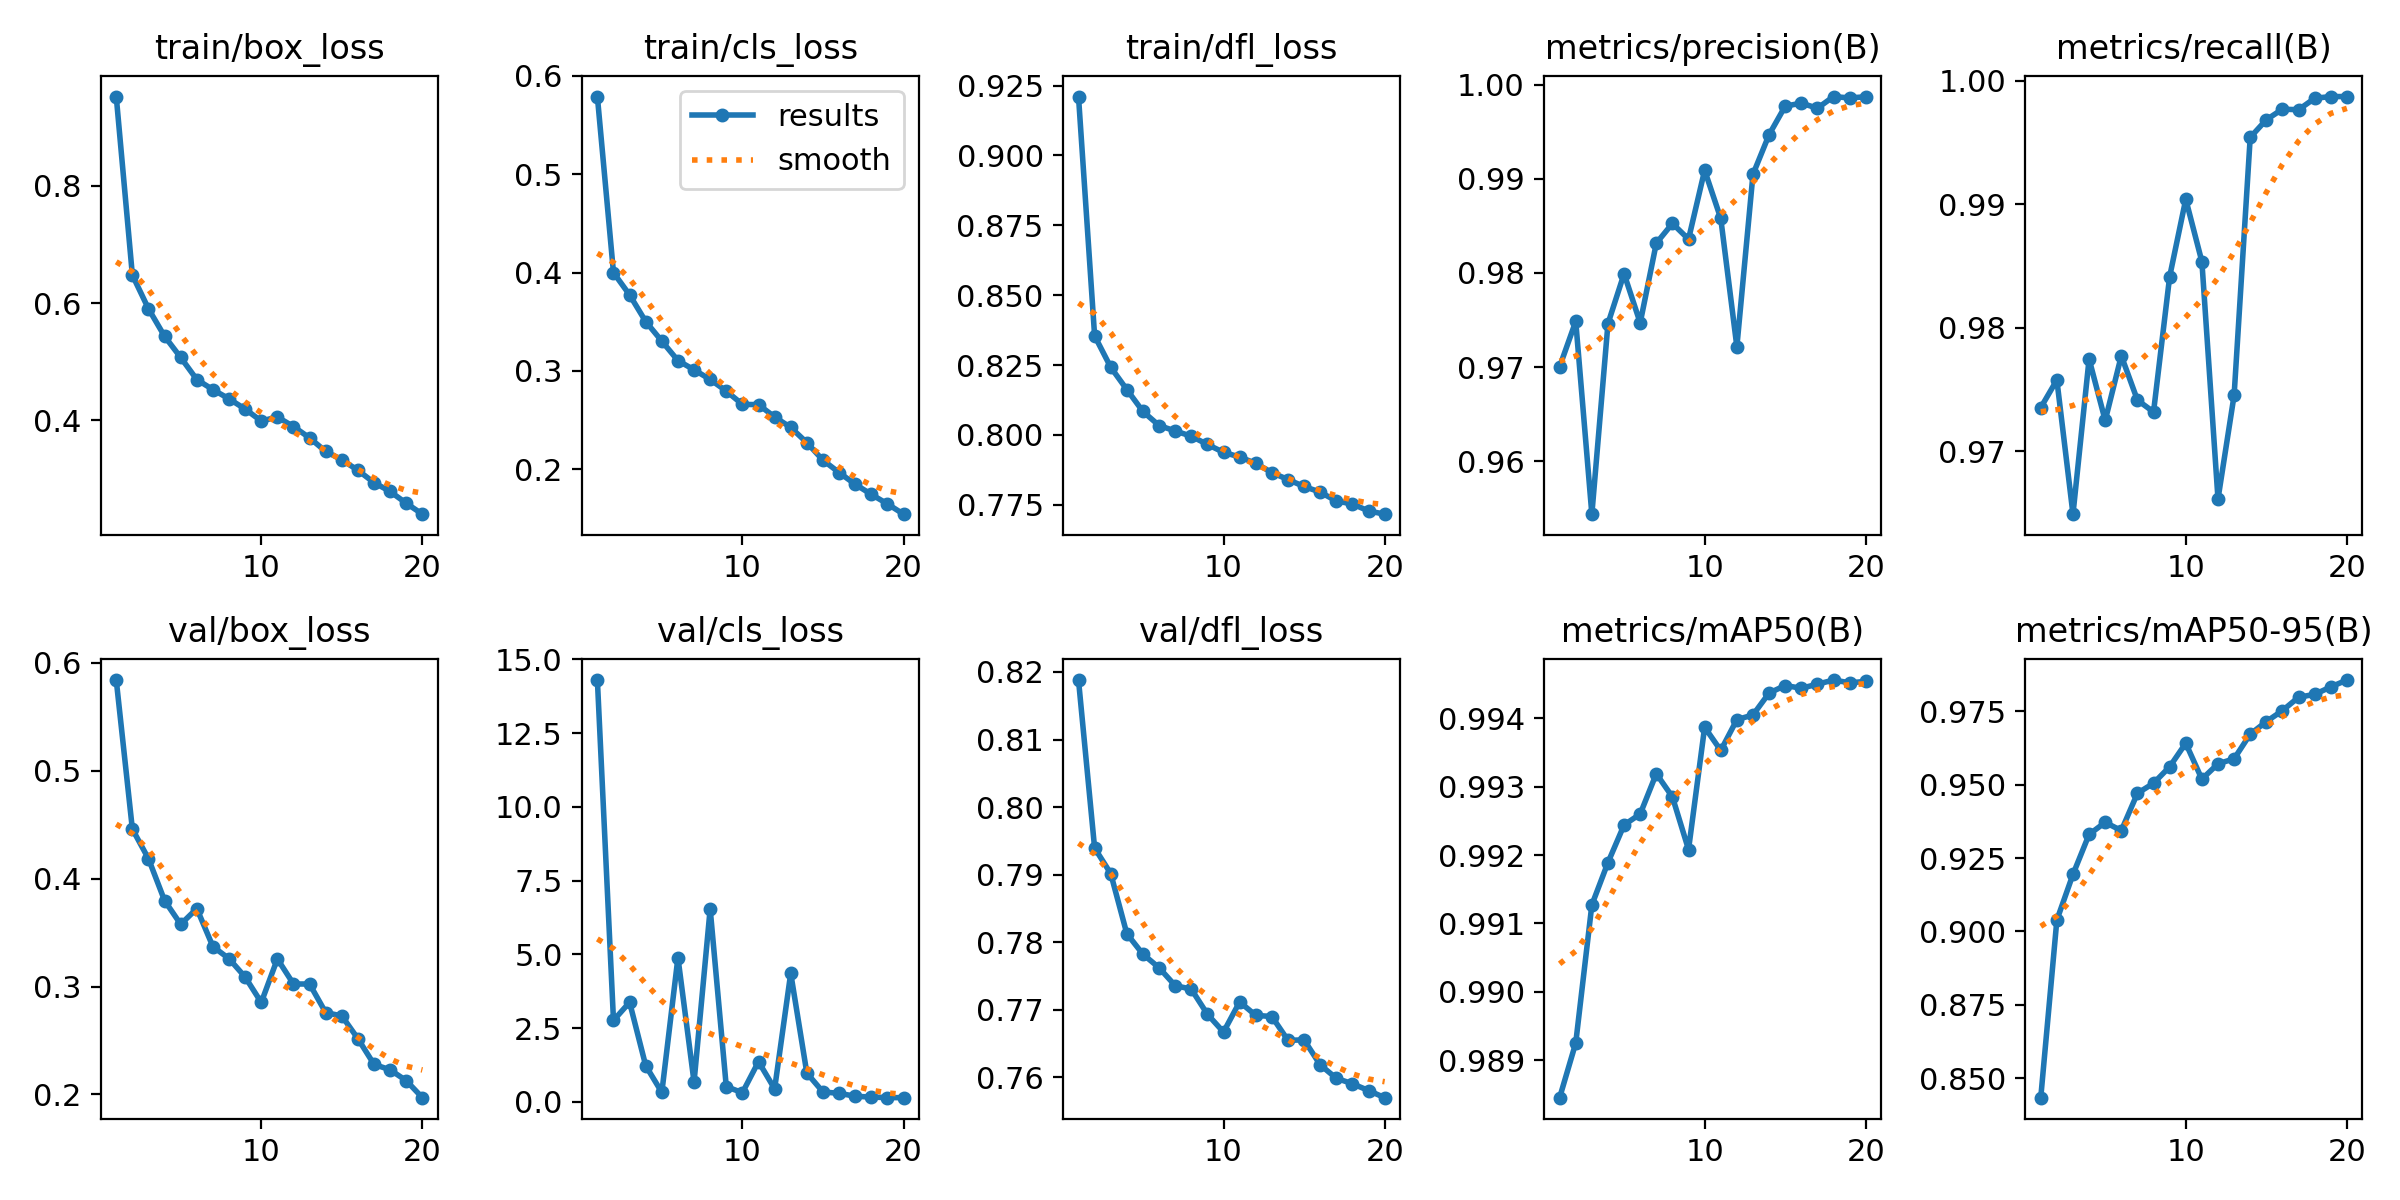

Values plotted in this chart, from the file beside it:
epoch, time, train/box_loss, train/cls_loss, train/dfl_loss, metrics/precision(B), metrics/recall(B), metrics/mAP50(B), metrics/mAP50-95(B), val/box_loss, val/cls_loss, val/dfl_loss, lr/pg0, lr/pg1, lr/pg2
1, 696.3, 0.9524, 0.5791, 0.9211, 0.97, 0.9735, 0.9885, 0.8434, 0.5841, 14.3, 0.8188, 0.0005554, 0.0005554, 0.0005554
2, 2915, 0.6477, 0.4, 0.8355, 0.9748, 0.9758, 0.9892, 0.9039, 0.446, 2.764, 0.7939, 0.001056, 0.001056, 0.001056
3, 3604, 0.5901, 0.3774, 0.8242, 0.9544, 0.9649, 0.9913, 0.9195, 0.4185, 3.379, 0.7902, 0.001502, 0.001502, 0.001502
4, 4315, 0.5432, 0.3503, 0.8162, 0.9746, 0.9775, 0.9919, 0.9331, 0.3797, 1.23, 0.7813, 0.001419, 0.001419, 0.001419
5, 5012, 0.507, 0.3303, 0.8084, 0.9799, 0.9725, 0.9924, 0.9372, 0.3577, 0.3259, 0.7782, 0.001337, 0.001337, 0.001337
6, 5758, 0.4694, 0.3106, 0.8034, 0.9747, 0.9777, 0.9926, 0.9344, 0.3723, 4.893, 0.7762, 0.001254, 0.001254, 0.001254
7, 6658, 0.4521, 0.3012, 0.8014, 0.9831, 0.9741, 0.9932, 0.9471, 0.337, 0.6773, 0.7736, 0.001172, 0.001172, 0.001172
8, 7315, 0.4365, 0.2914, 0.7995, 0.9852, 0.9732, 0.9929, 0.9505, 0.3258, 6.544, 0.7731, 0.001089, 0.001089, 0.001089
9, 7973, 0.4189, 0.2796, 0.7966, 0.9836, 0.9841, 0.9921, 0.9561, 0.3088, 0.5209, 0.7693, 0.001007, 0.001007, 0.001007
10, 8700, 0.3985, 0.2661, 0.7937, 0.9909, 0.9904, 0.9939, 0.9642, 0.2853, 0.3145, 0.7667, 0.0009244, 0.0009244, 0.0009244
11, 9358, 0.4054, 0.2658, 0.7921, 0.9858, 0.9854, 0.9935, 0.9519, 0.3256, 1.367, 0.7712, 0.0008418, 0.0008418, 0.0008418
12, 9997, 0.3891, 0.2533, 0.7898, 0.9722, 0.9661, 0.994, 0.9571, 0.3024, 0.4452, 0.7692, 0.0007593, 0.0007593, 0.0007593
13, 10638, 0.3697, 0.2426, 0.7865, 0.9905, 0.9745, 0.994, 0.9589, 0.3024, 4.364, 0.769, 0.0006768, 0.0006768, 0.0006768
14, 11279, 0.3466, 0.2271, 0.784, 0.9947, 0.9954, 0.9944, 0.9673, 0.2758, 0.9811, 0.7655, 0.0005943, 0.0005943, 0.0005943
15, 11939, 0.3324, 0.2093, 0.7815, 0.9977, 0.9969, 0.9945, 0.9715, 0.2728, 0.3396, 0.7655, 0.0005118, 0.0005118, 0.0005118
16, 12610, 0.3144, 0.1968, 0.7795, 0.998, 0.9977, 0.9944, 0.9753, 0.2516, 0.2942, 0.7619, 0.0004293, 0.0004293, 0.0004293
17, 13271, 0.2933, 0.1848, 0.7763, 0.9975, 0.9977, 0.9945, 0.9798, 0.2279, 0.1951, 0.7599, 0.0003467, 0.0003467, 0.0003467
18, 13910, 0.2782, 0.1746, 0.7752, 0.9987, 0.9986, 0.9946, 0.9808, 0.2228, 0.1651, 0.7591, 0.0002642, 0.0002642, 0.0002642
19, 14568, 0.2581, 0.1649, 0.7728, 0.9986, 0.9987, 0.9945, 0.9834, 0.2128, 0.1497, 0.7581, 0.0001817, 0.0001817, 0.0001817
20, 15242, 0.2395, 0.1544, 0.7716, 0.9987, 0.9987, 0.9945, 0.9857, 0.197, 0.146, 0.757, 9.91865e-05, 9.91865e-05, 9.91865e-05
